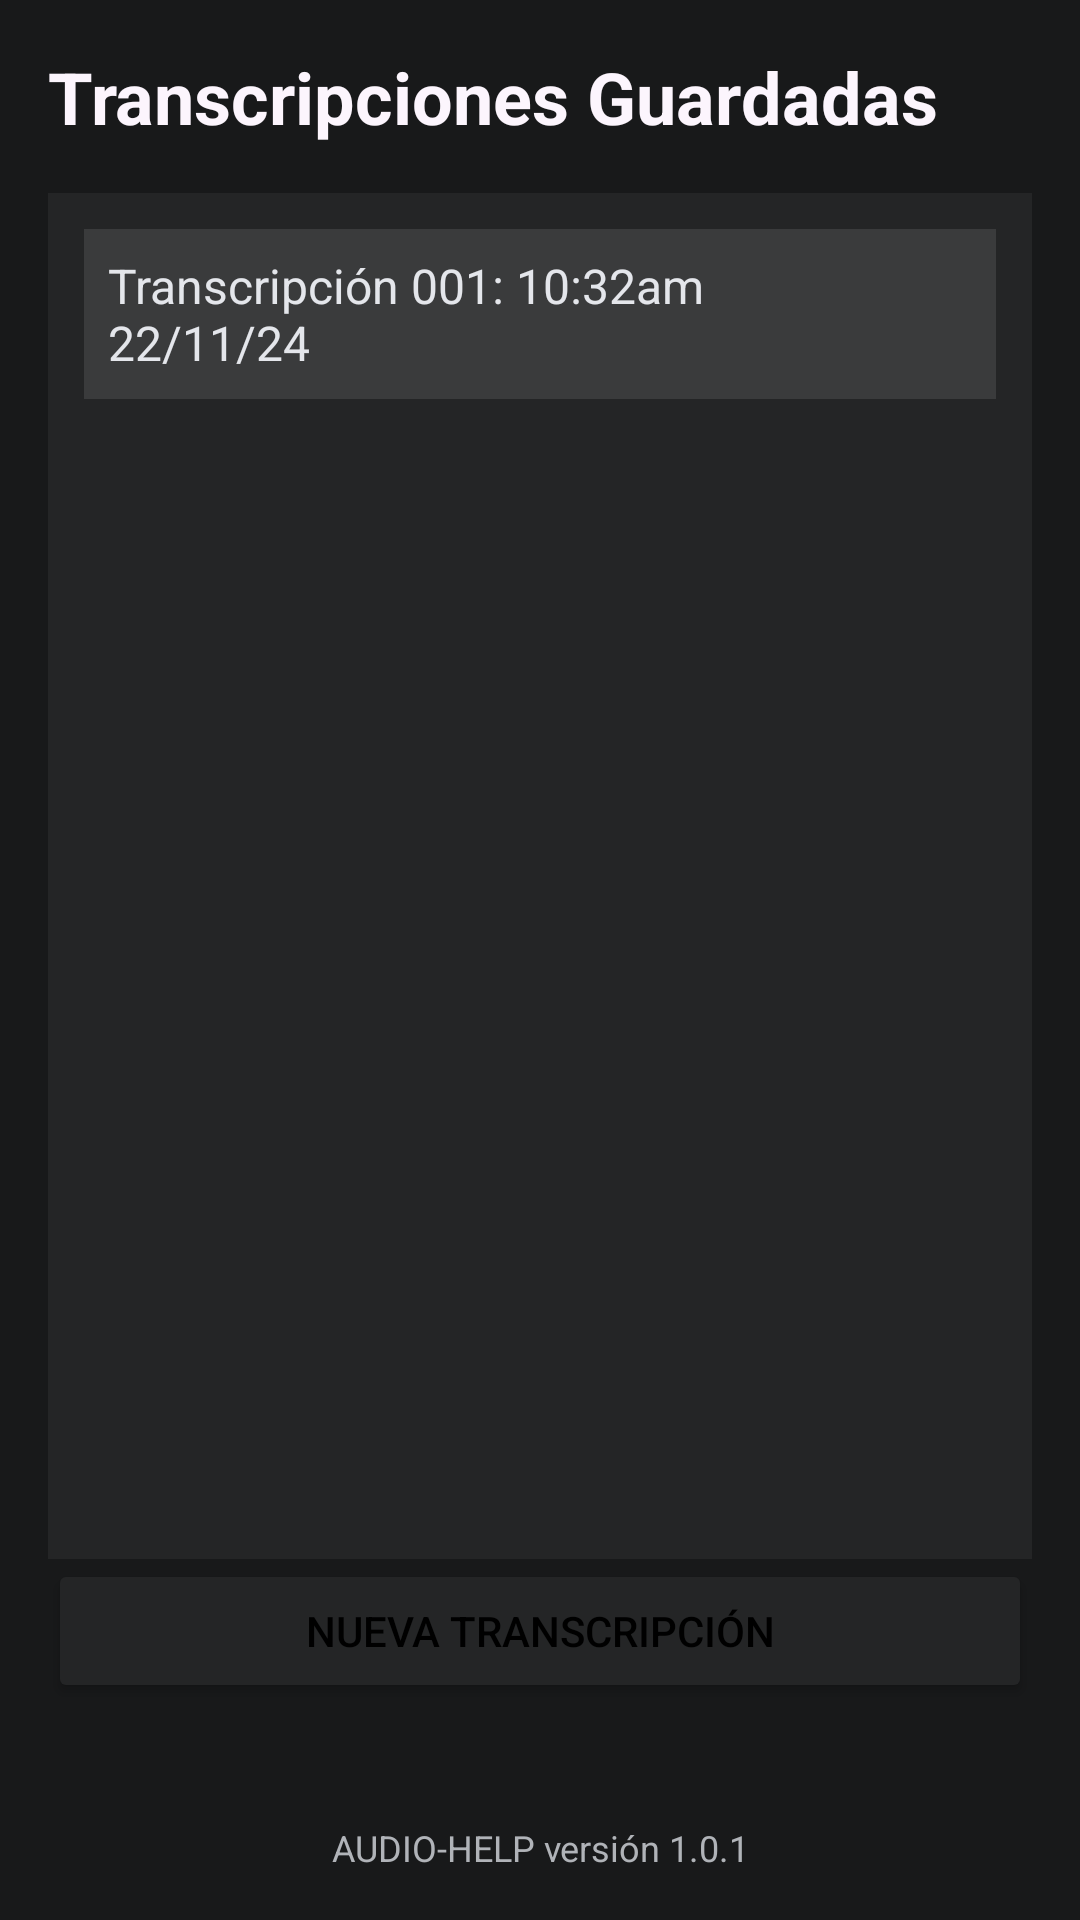

This screen was rendered from an Android layout file. Write that file and the resources it references.
<!-- AndroidManifest.xml: application theme LightTheme -->
<!-- res/layout/transcripcion_guardada.xml -->
<?xml version="1.0" encoding="utf-8"?>
<LinearLayout xmlns:android="http://schemas.android.com/apk/res/android"
    xmlns:tools="http://schemas.android.com/tools"
    android:layout_width="match_parent"
    android:layout_height="match_parent"
    android:background="@color/background"
    android:orientation="vertical"
    android:padding="16dp">

    
    <TextView
        android:id="@+id/textViewTitulo"
        android:layout_width="wrap_content"
        android:layout_height="wrap_content"
        android:layout_marginBottom="16dp"
        android:text="Transcripciones Guardadas"
        android:textColor="#FCF5FD"
        android:textSize="24sp"
        android:textStyle="bold" />

    
    <ScrollView
        android:layout_width="match_parent"
        android:layout_height="0dp"
        android:layout_weight="1"
        android:background="@color/card"
        android:padding="12dp">

        <LinearLayout
            android:layout_width="match_parent"
            android:layout_height="wrap_content"
            android:orientation="vertical">

            
            <LinearLayout
                android:layout_width="match_parent"
                android:layout_height="wrap_content"
                android:layout_marginBottom="8dp"
                android:background="@color/secondCard"
                android:orientation="horizontal"
                android:padding="8dp">

                
                <TextView
                    android:layout_width="0dp"
                    android:layout_height="wrap_content"
                    android:layout_gravity="center_vertical"
                    android:layout_weight="1"
                    android:text="Transcripción 001: 10:32am 22/11/24"
                    android:textColor="@color/primaryText"
                    android:textSize="16sp" />

                
                <ImageButton
                    android:id="@+id/btnOpcionesTranscripcion1"
                    android:layout_width="40dp"
                    android:layout_height="40dp"
                    android:background="?attr/selectableItemBackground"
                    android:contentDescription="Opciones"
                    android:scaleType="centerInside"
                    android:src="@drawable/ic_more_option"
                    android:tint="@color/background" />
            </LinearLayout>

            
        </LinearLayout>
    </ScrollView>

    

    
    <Button
        android:id="@+id/newTranscriptionButton"
        android:layout_width="match_parent"
        android:layout_height="wrap_content"
        android:backgroundTint="@color/card"
        android:text="Nueva Transcripción" />

    <TextView
        android:id="@+id/version_text"
        android:layout_width="match_parent"
        android:layout_height="wrap_content"
        android:layout_marginTop="40dp"
        android:gravity="center"
        android:text="AUDIO-HELP versión 1.0.1"
        android:textColor="@color/secondaryText"
        android:textSize="12sp" />
</LinearLayout>
<!-- resources referenced by this layout -->
<resources>
  <color name="background">#18191A</color>
  <color name="card">#242526</color>
  <color name="primaryText">#E4E6EB</color>
  <color name="secondCard">#3A3B3C</color>
  <color name="secondaryText">#B0B3B8</color>
  <style name="LightTheme" parent="Theme.AppCompat.DayNight.NoActionBar">
          
          <item name="colorPrimary">@color/primary_light</item>
          <item name="colorOnPrimary">@color/on_background_light</item>
          <item name="colorOnBackground">@color/text_light</item>
          <item name="cardBackgroundColor">#666565</item>
  
          
          <item name="android:windowBackground">@color/background_light</item>
          <item name="android:textColorPrimary">@color/text_light</item>
          <item name="android:textColorSecondary">@color/secondaryText</item>
          <item name="android:colorAccent">@color/blue</item>
          <item name="android:button">@color/button</item>
          <item name="android:navigationBarColor">@color/background_light</item>
          <item name="android:statusBarColor">@color/primary_light</item>
      </style>
  <color name="primary_light">#FFFFFF</color>
  <color name="on_background_light">#000000</color>
  <color name="text_light">#000000</color>
  <color name="background_light">#FFFFFF</color>
  <color name="blue">#2196F3</color>
  <color name="button">#009688</color>
</resources>
